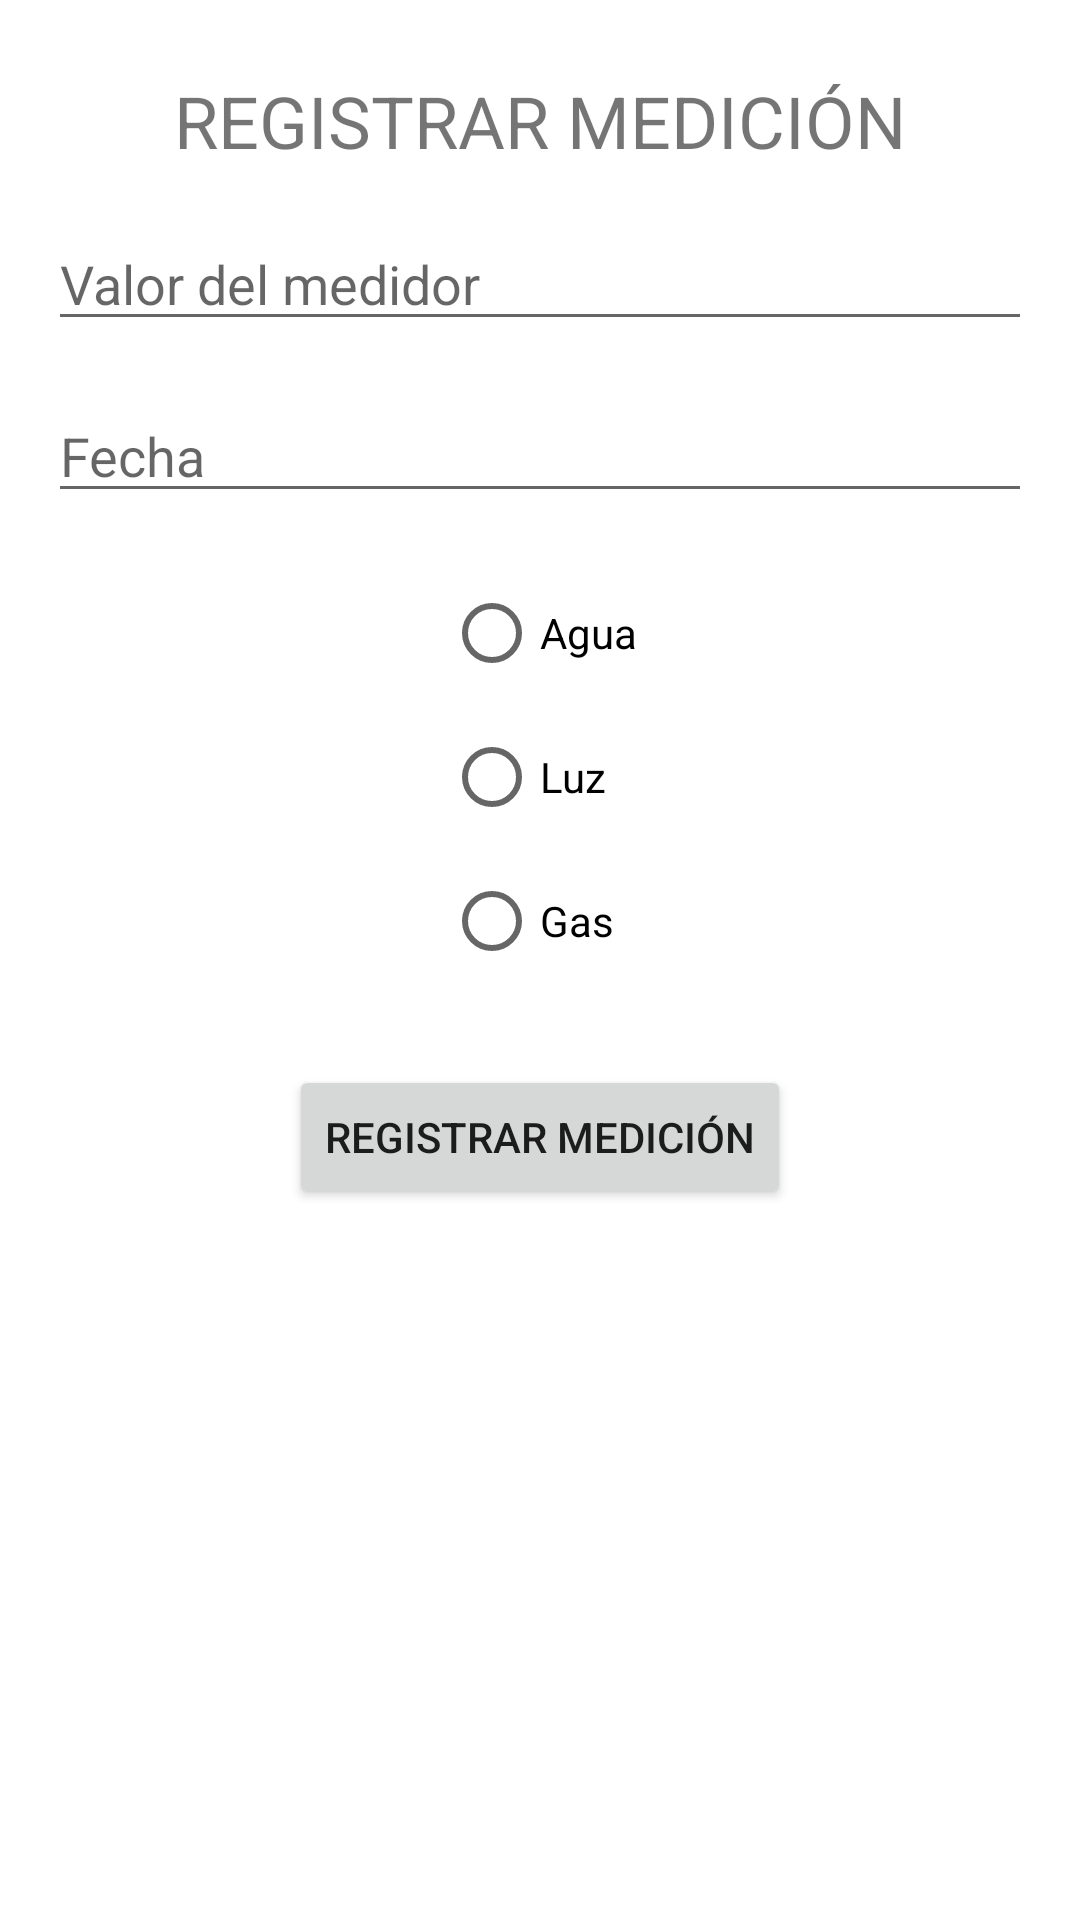

Here is an Android app screen rendered from its layout file. Give the layout XML and the strings, colors and styles it references.
<!-- AndroidManifest.xml: activity theme Theme.Registrador -->
<!-- res/layout/activity_registro_medidores.xml -->
<?xml version="1.0" encoding="utf-8"?>
<androidx.constraintlayout.widget.ConstraintLayout xmlns:android="http://schemas.android.com/apk/res/android"
    xmlns:app="http://schemas.android.com/apk/res-auto"
    xmlns:tools="http://schemas.android.com/tools"
    android:layout_width="match_parent"
    android:layout_height="match_parent"
    tools:context=".ui.registro.RegistroMedidoresActivity">

    <TextView
        android:id="@+id/tvTitulo"
        android:layout_width="wrap_content"
        android:layout_height="wrap_content"
        android:text="@string/registro_medidor"
        android:textSize="24sp"
        android:layout_marginTop="24dp"
        app:layout_constraintTop_toTopOf="parent"
        app:layout_constraintStart_toStartOf="parent"
        app:layout_constraintEnd_toEndOf="parent" />

    <EditText
        android:id="@+id/inputValorMedidor"
        android:layout_width="0dp"
        android:layout_height="wrap_content"
        android:autofillHints=""
        android:hint="@string/valor_medidor"
        android:inputType="numberDecimal"
        android:layout_marginTop="16dp"
        app:layout_constraintTop_toBottomOf="@id/tvTitulo"
        app:layout_constraintStart_toStartOf="parent"
        app:layout_constraintEnd_toEndOf="parent"
        android:layout_margin="16dp" />

    <EditText
        android:id="@+id/inputFecha"
        android:layout_width="0dp"
        android:layout_height="wrap_content"
        android:autofillHints=""
        android:hint="@string/fecha"
        android:inputType="date"
        app:layout_constraintTop_toBottomOf="@id/inputValorMedidor"
        app:layout_constraintStart_toStartOf="parent"
        app:layout_constraintEnd_toEndOf="parent"
        android:layout_margin="16dp" />

    <RadioGroup
        android:id="@+id/radioGroup"
        android:layout_width="wrap_content"
        android:layout_height="wrap_content"
        app:layout_constraintTop_toBottomOf="@id/inputFecha"
        app:layout_constraintStart_toStartOf="parent"
        app:layout_constraintEnd_toEndOf="parent"
        android:layout_marginTop="16dp">

        <RadioButton
            android:id="@+id/radioAgua"
            android:layout_width="wrap_content"
            android:layout_height="wrap_content"
            android:text="@string/agua" />

        <RadioButton
            android:id="@+id/radioLuz"
            android:layout_width="wrap_content"
            android:layout_height="wrap_content"
            android:text="@string/luz" />

        <RadioButton
            android:id="@+id/radioGas"
            android:layout_width="wrap_content"
            android:layout_height="wrap_content"
            android:text="@string/gas" />
    </RadioGroup>

    <Button
        android:id="@+id/btnRegistrarMedicion"
        android:layout_width="wrap_content"
        android:layout_height="wrap_content"
        android:text="@string/registrar_medicion"
        app:layout_constraintTop_toBottomOf="@id/radioGroup"
        app:layout_constraintStart_toStartOf="parent"
        app:layout_constraintEnd_toEndOf="parent"
        android:layout_marginTop="24dp" />

</androidx.constraintlayout.widget.ConstraintLayout>
<!-- resources referenced by this layout -->
<resources>
  <string name="agua">Agua</string>
  <string name="fecha">Fecha</string>
  <string name="gas">Gas</string>
  <string name="luz">Luz</string>
  <string name="registrar_medicion">REGISTRAR MEDICIÓN</string>
  <string name="registro_medidor">REGISTRAR MEDICIÓN</string>
  <string name="valor_medidor">Valor del medidor</string>
  <style name="Theme.Registrador" parent="Theme.MaterialComponents.DayNight.DarkActionBar">
          
          <item name="colorPrimary">@color/purple_500</item>
          <item name="colorPrimaryVariant">@color/purple_700</item>
          <item name="colorOnPrimary">@color/white</item>
          <item name="colorSecondary">@color/teal_200</item>
          <item name="colorSecondaryVariant">@color/teal_700</item>
          <item name="colorOnSecondary">@color/white</item>
          <item name="android:statusBarColor">@color/purple_700</item>
      </style>
  <!-- not gathered from this repository: default colours our renderer supplied (Android Studio template values) -->
  <color name="purple_500">#FF6200EE</color>
  <color name="purple_700">#FF3700B3</color>
  <color name="teal_200">#FF03DAC5</color>
  <color name="teal_700">#FF018786</color>
  <color name="white">#FFFFFFFF</color>
</resources>
